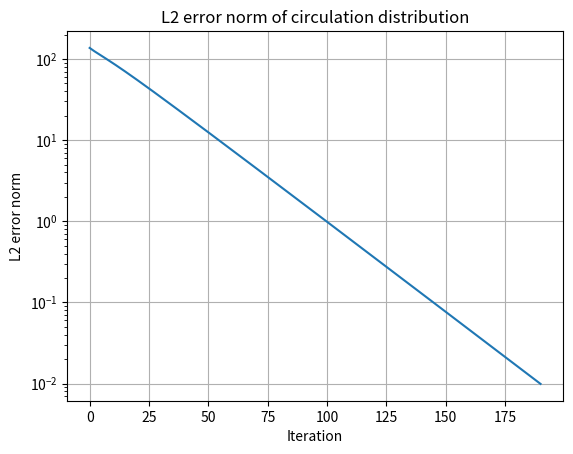

Python code for this plot:
import numpy as np
import matplotlib.pyplot as plt


def get_cl(alpha, y):  # this assumes a NACA0012 airfoil, unstalled behaviour

    m = 0.1454  # assumed (for now) lift slope, HIGHLY SENSITIVE
    c_l = m * alpha

    return c_l


def gamma_dist(y, L0, b, rho, Vinf):  # note that this assumes an elliptical lift distribution
    dist = 1 / (rho * Vinf) * L0 * -y / (b ** 2 * np.sqrt(1 - (y / b) ** 2))

    return dist


def discrete_wing(root_chord, root_offset, tip_chord, tip_offset, n):
    le = np.linspace(root_offset, tip_offset, n - 1)
    te = np.linspace(root_offset + root_chord, tip_offset + tip_chord, n - 1)

    chord = te - le

    return chord


def get_induced_alpha(Vinf, g, y):
    dgamma = np.gradient(g, y)

    a_i = np.zeros(len(y))
    for i in range(len(y)):
        np.seterr(divide='ignore')
        f = np.array(dgamma / (y[i] - y))

        nan_arr = np.isinf(f)
        for check_index in range(len(nan_arr)):
            if nan_arr[check_index]:
                if 0 < check_index < len(nan_arr) - 1:
                    f[check_index] = (f[check_index - 1] + f[check_index + 1]) / 2
                elif not check_index:
                    f[check_index] = f[check_index + 1]
                else:
                    f[check_index] = f[check_index - 1]

        a_i[i] = 1 / (4 * np.pi * Vinf) * np.trapz(f, y)

    return a_i


def get_effective_alpha(a, a_i, y):
    a_e = a * np.ones(len(y)) - a_i

    return a_e


def get_new_gamma_dist(Vinf, chord, c_l_dist):
    gamma_iter = 1 / 2 * Vinf * chord * c_l_dist

    return gamma_iter


def compare_gamma(gamma_i, gamma_f):
    return np.linalg.norm(gamma_f - gamma_i)


def get_lift(Vinf, S, g, y):
    return 2 * 2 / (Vinf * S) * np.trapz(g, y)


def get_induced_drag(Vinf, S, g, y):
    a_i = get_induced_alpha(Vinf, g, y)

    return 2 * 2 / (Vinf * S) * np.trapz(g * a_i, y)


if __name__ == '__main__':
    half_span = 0.750  # [m]
    root_c = 0.309  # [m]
    num_stations = 600

    stations = np.linspace(0, half_span, num_stations)
    stations = stations[:-1]

    aoa = 2  # [deg]
    aoa = aoa * np.ones(num_stations - 1)
    freestream = 9.58 * (200000/200000)  # [m/s]
    area = 0.42  # [m2]

    gamma = gamma_dist(stations, 30, half_span, 1.225, freestream)  # don't think L0 does anything

    alpha_i = get_induced_alpha(freestream, gamma, stations)
    alpha_e = get_effective_alpha(aoa, alpha_i, stations)

    c_l = get_cl(alpha_e, stations)

    gamma_new = get_new_gamma_dist(freestream, discrete_wing(root_c, 0, root_c, 0, num_stations), c_l)

    j = 0
    err = [compare_gamma(gamma, gamma_new)]
    D = 0.05
    while (err[j] > 0.01) & (j < 600):
        gamma = gamma + D * (gamma_new - gamma)

        alpha_i = get_induced_alpha(freestream, gamma, stations)
        alpha_e = get_effective_alpha(aoa, alpha_i, stations)
        c_l = get_cl(alpha_e, stations)
        gamma_new = get_new_gamma_dist(freestream, discrete_wing(root_c, 0, root_c, 0, num_stations), c_l)

        j += 1
        err.append(compare_gamma(gamma, gamma_new))

    plt.semilogy(np.linspace(0, j, j + 1), err)
    plt.grid()
    plt.title('L2 error norm of circulation distribution')
    plt.ylabel('L2 error norm')
    plt.xlabel('Iteration')
    plt.show()

    print(f'Wing lift coefficient C_L={round(get_lift(freestream, area, gamma_new, stations), 3)}')
    print(f'Wing induced drag coefficient C_Di={round(get_induced_drag(freestream, area, gamma_new, stations), 6)}')
